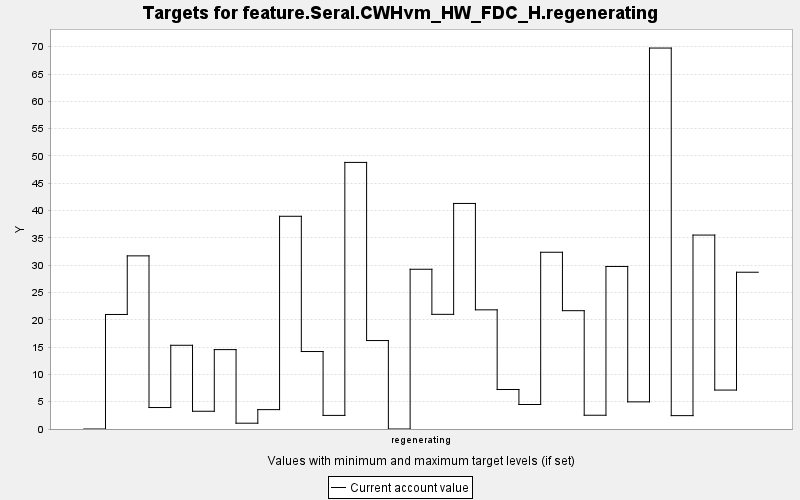

Source data for this figure (header and first rows):
TARGET, PERIOD, YEAR, PERIODWIDTH, MINIMUM, MAXIMUM, MINWEIGHT, MAXWEIGHT, CURRENT, SUMMARY
feature.Seral.CWHvm_HW_FDC_H.regeneratin…, 0, 0, 10.0, 0.0, 10000, 1.0, 1.0, 0.0, 0.0
feature.Seral.CWHvm_HW_FDC_H.regeneratin…, 1, 10, 10.0, 0.0, 10000, 1.0, 1.0, 20.97, 0.0
feature.Seral.CWHvm_HW_FDC_H.regeneratin…, 2, 20, 10.0, 0.0, 10000, 1.0, 1.0, 31.7, 0.0
feature.Seral.CWHvm_HW_FDC_H.regeneratin…, 3, 30, 10.0, 0.0, 10000, 1.0, 1.0, 3.931, 0.0
feature.Seral.CWHvm_HW_FDC_H.regeneratin…, 4, 40, 10.0, 0.0, 10000, 1.0, 1.0, 15.33, 0.0
feature.Seral.CWHvm_HW_FDC_H.regeneratin…, 5, 50, 10.0, 0.0, 10000, 1.0, 1.0, 3.249, 0.0
feature.Seral.CWHvm_HW_FDC_H.regeneratin…, 6, 60, 10.0, 0.0, 10000, 1.0, 1.0, 14.54, 0.0
feature.Seral.CWHvm_HW_FDC_H.regeneratin…, 7, 70, 10.0, 0.0, 10000, 1.0, 1.0, 1.063, 0.0
feature.Seral.CWHvm_HW_FDC_H.regeneratin…, 8, 80, 10.0, 0.0, 10000, 1.0, 1.0, 3.547, 0.0
feature.Seral.CWHvm_HW_FDC_H.regeneratin…, 9, 90, 10.0, 0.0, 10000, 1.0, 1.0, 38.95, 0.0
feature.Seral.CWHvm_HW_FDC_H.regeneratin…, 10, 100, 10.0, 0.0, 10000, 1.0, 1.0, 14.19, 0.0
feature.Seral.CWHvm_HW_FDC_H.regeneratin…, 11, 110, 10.0, 0.0, 10000, 1.0, 1.0, 2.49, 0.0
feature.Seral.CWHvm_HW_FDC_H.regeneratin…, 12, 120, 10.0, 0.0, 10000, 1.0, 1.0, 48.81, 0.0
feature.Seral.CWHvm_HW_FDC_H.regeneratin…, 13, 130, 10.0, 0.0, 10000, 1.0, 1.0, 16.2, 0.0
feature.Seral.CWHvm_HW_FDC_H.regeneratin…, 14, 140, 10.0, 0.0, 10000, 1.0, 1.0, 0.0, 0.0
feature.Seral.CWHvm_HW_FDC_H.regeneratin…, 15, 150, 10.0, 0.0, 10000, 1.0, 1.0, 29.25, 0.0
feature.Seral.CWHvm_HW_FDC_H.regeneratin…, 16, 160, 10.0, 0.0, 10000, 1.0, 1.0, 21, 0.0
feature.Seral.CWHvm_HW_FDC_H.regeneratin…, 17, 170, 10.0, 0.0, 10000, 1.0, 1.0, 41.3, 0.0
feature.Seral.CWHvm_HW_FDC_H.regeneratin…, 18, 180, 10.0, 0.0, 10000, 1.0, 1.0, 21.82, 0.0
feature.Seral.CWHvm_HW_FDC_H.regeneratin…, 19, 190, 10.0, 0.0, 10000, 1.0, 1.0, 7.231, 0.0
feature.Seral.CWHvm_HW_FDC_H.regeneratin…, 20, 200, 10.0, 0.0, 10000, 1.0, 1.0, 4.488, 0.0
feature.Seral.CWHvm_HW_FDC_H.regeneratin…, 21, 210, 10.0, 0.0, 10000, 1.0, 1.0, 32.36, 0.0
feature.Seral.CWHvm_HW_FDC_H.regeneratin…, 22, 220, 10.0, 0.0, 10000, 1.0, 1.0, 21.67, 0.0
feature.Seral.CWHvm_HW_FDC_H.regeneratin…, 23, 230, 10.0, 0.0, 10000, 1.0, 1.0, 2.52, 0.0
feature.Seral.CWHvm_HW_FDC_H.regeneratin…, 24, 240, 10.0, 0.0, 10000, 1.0, 1.0, 29.76, 0.0
feature.Seral.CWHvm_HW_FDC_H.regeneratin…, 25, 250, 10.0, 0.0, 10000, 1.0, 1.0, 4.969, 0.0
feature.Seral.CWHvm_HW_FDC_H.regeneratin…, 26, 260, 10.0, 0.0, 10000, 1.0, 1.0, 69.75, 0.0
feature.Seral.CWHvm_HW_FDC_H.regeneratin…, 27, 270, 10.0, 0.0, 10000, 1.0, 1.0, 2.448, 0.0
feature.Seral.CWHvm_HW_FDC_H.regeneratin…, 28, 280, 10.0, 0.0, 10000, 1.0, 1.0, 35.51, 0.0
feature.Seral.CWHvm_HW_FDC_H.regeneratin…, 29, 290, 10.0, 0.0, 10000, 1.0, 1.0, 7.129, 0.0
feature.Seral.CWHvm_HW_FDC_H.regeneratin…, 30, 300, 10.0, 0.0, 10000, 1.0, 1.0, 28.7, 0.0
